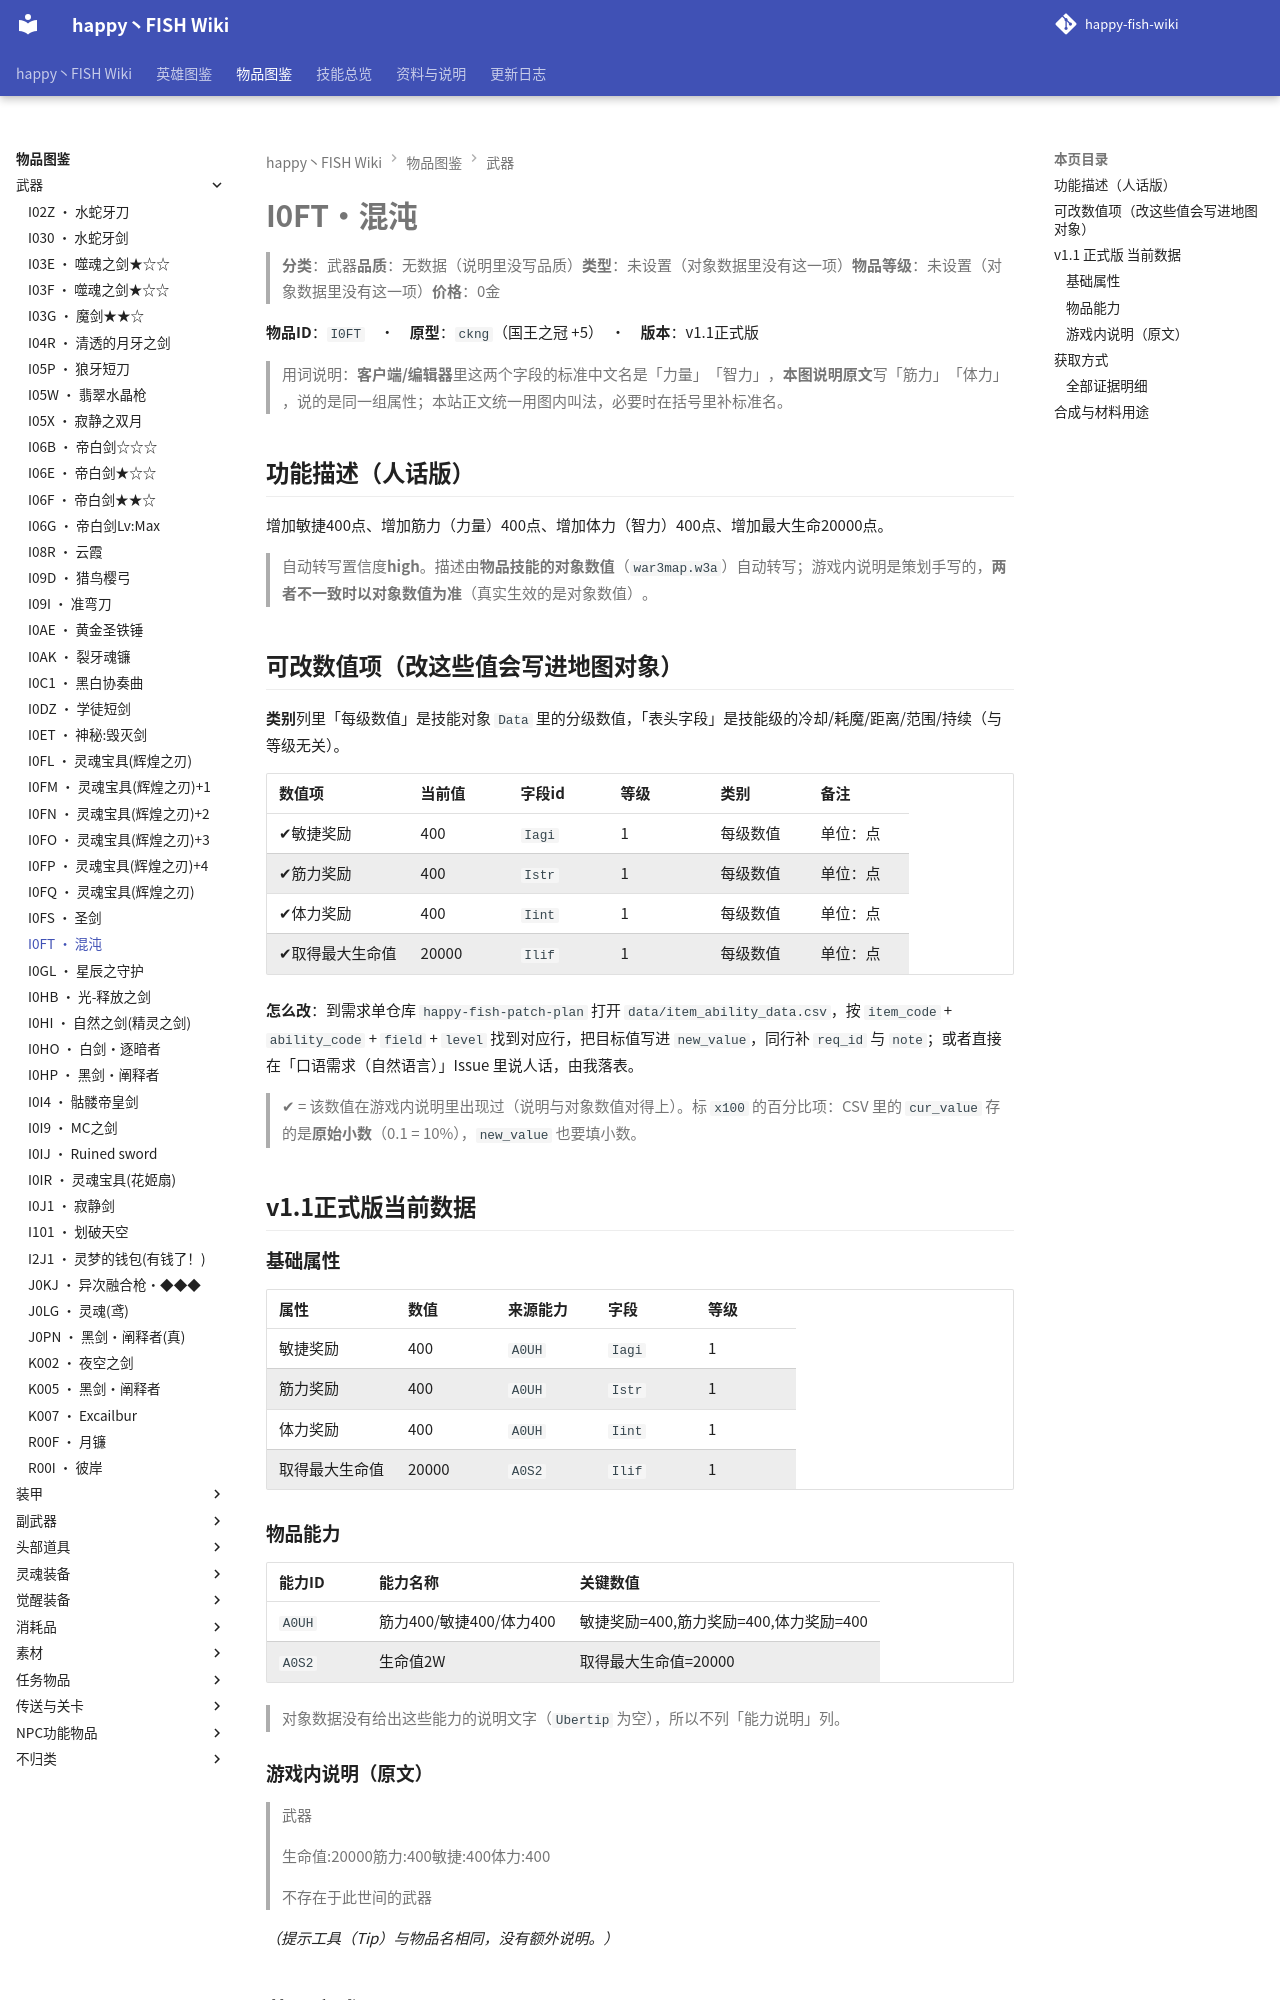

repository: slasher233/happy-fish-sao-wiki · page: items/武器/I0FT_混沌/index.html · generator: mkdocs

# I0FT · 混沌

> **分类**：武器　**品质**：无数据（说明里没写品质）　**类型**：未设置（对象数据里没有这一项）　**物品等级**：未设置（对象数据里没有这一项）　**价格**：0 金

**物品 ID**：`I0FT`　·　**原型**：`ckng`（国王之冠 +5）　·　**版本**：v1.1 正式版

> 用词说明：**客户端/编辑器**里这两个字段的标准中文名是「力量」「智力」，**本图说明原文**写「筋力」「体力」，说的是同一组属性；本站正文统一用图内叫法，必要时在括号里补标准名。

## 功能描述（人话版）

增加敏捷 400 点、增加筋力（力量） 400 点、增加体力（智力） 400 点、增加最大生命 20000 点。

> 自动转写置信度 **high**。
> 描述由**物品技能的对象数值**（`war3map.w3a`）自动转写；游戏内说明是策划手写的，**两者不一致时以对象数值为准**（真实生效的是对象数值）。

## 可改数值项（改这些值会写进地图对象）

**类别**列里「每级数值」是技能对象 `Data` 里的分级数值，「表头字段」是技能级的冷却/耗魔/距离/范围/持续（与等级无关）。

| 数值项 | 当前值 | 字段 id | 等级 | 类别 | 备注 |
| --- | --- | --- | --- | --- | --- |
| ✔ 敏捷奖励 | 400 | `Iagi` | 1 | 每级数值 | 单位：点 |
| ✔ 筋力奖励 | 400 | `Istr` | 1 | 每级数值 | 单位：点 |
| ✔ 体力奖励 | 400 | `Iint` | 1 | 每级数值 | 单位：点 |
| ✔ 取得最大生命值 | 20000 | `Ilif` | 1 | 每级数值 | 单位：点 |


**怎么改**：到需求单仓库 `happy-fish-patch-plan` 打开 `data/item_ability_data.csv`，按 `item_code` + `ability_code` + `field` + `level` 找到对应行，把目标值写进 `new_value`，同行补 `req_id` 与 `note`；或者直接在「口语需求（自然语言）」Issue 里说人话，由我落表。

> ✔ = 该数值在游戏内说明里出现过（说明与对象数值对得上）。标 `x100` 的百分比项：CSV 里的 `cur_value` 存的是**原始小数**（0.1 = 10%），`new_value` 也要填小数。

## v1.1 正式版 当前数据

### 基础属性

| 属性 | 数值 | 来源能力 | 字段 | 等级 |
| --- | --- | --- | --- | --- |
| 敏捷奖励 | 400 | `A0UH` | `Iagi` | 1 |
| 筋力奖励 | 400 | `A0UH` | `Istr` | 1 |
| 体力奖励 | 400 | `A0UH` | `Iint` | 1 |
| 取得最大生命值 | 20000 | `A0S2` | `Ilif` | 1 |

### 物品能力

| 能力 ID | 能力名称 | 关键数值 |
| --- | --- | --- |
| `A0UH` | 筋力400/敏捷400/体力400 | 敏捷奖励=400, 筋力奖励=400, 体力奖励=400 |
| `A0S2` | 生命值2W | 取得最大生命值=20000 |


> 对象数据没有给出这些能力的说明文字（`Ubertip` 为空），所以不列「能力说明」列。

### 游戏内说明（原文）

> 武器
>
> 生命值:20000
> 筋力:400
> 敏捷:400
> 体力:400
>
> 不存在于此世间的武器

_（提示工具（Tip）与物品名相同，没有额外说明。）_

## 获取方式

- **能不能拿到**：可获得
- **怎么拿**：BOSS『★Lv60:(墓地的宿主)★』掉落（权重100）
- **掉落 BOSS**：★Lv60:(墓地的宿主)★

_（本节无内容：`item_sources.json` 里这件物品的来源没有记到具体 BOSS/宝箱/店，只有「可获得」这一条笼统记录；逐条证据见下方「全部证据明细」。）_

### 全部证据明细

**掉落（掉落表 / 权重表）**

| 来源单位 | 方式 | 概率 | 触发器行号（`war3map.j`） |
| --- | --- | --- | --- |
| `n013` ★Lv60:(墓地的宿主)★ | RandomDist (Blizzard.j 权重表) | 100% | `21863` |
